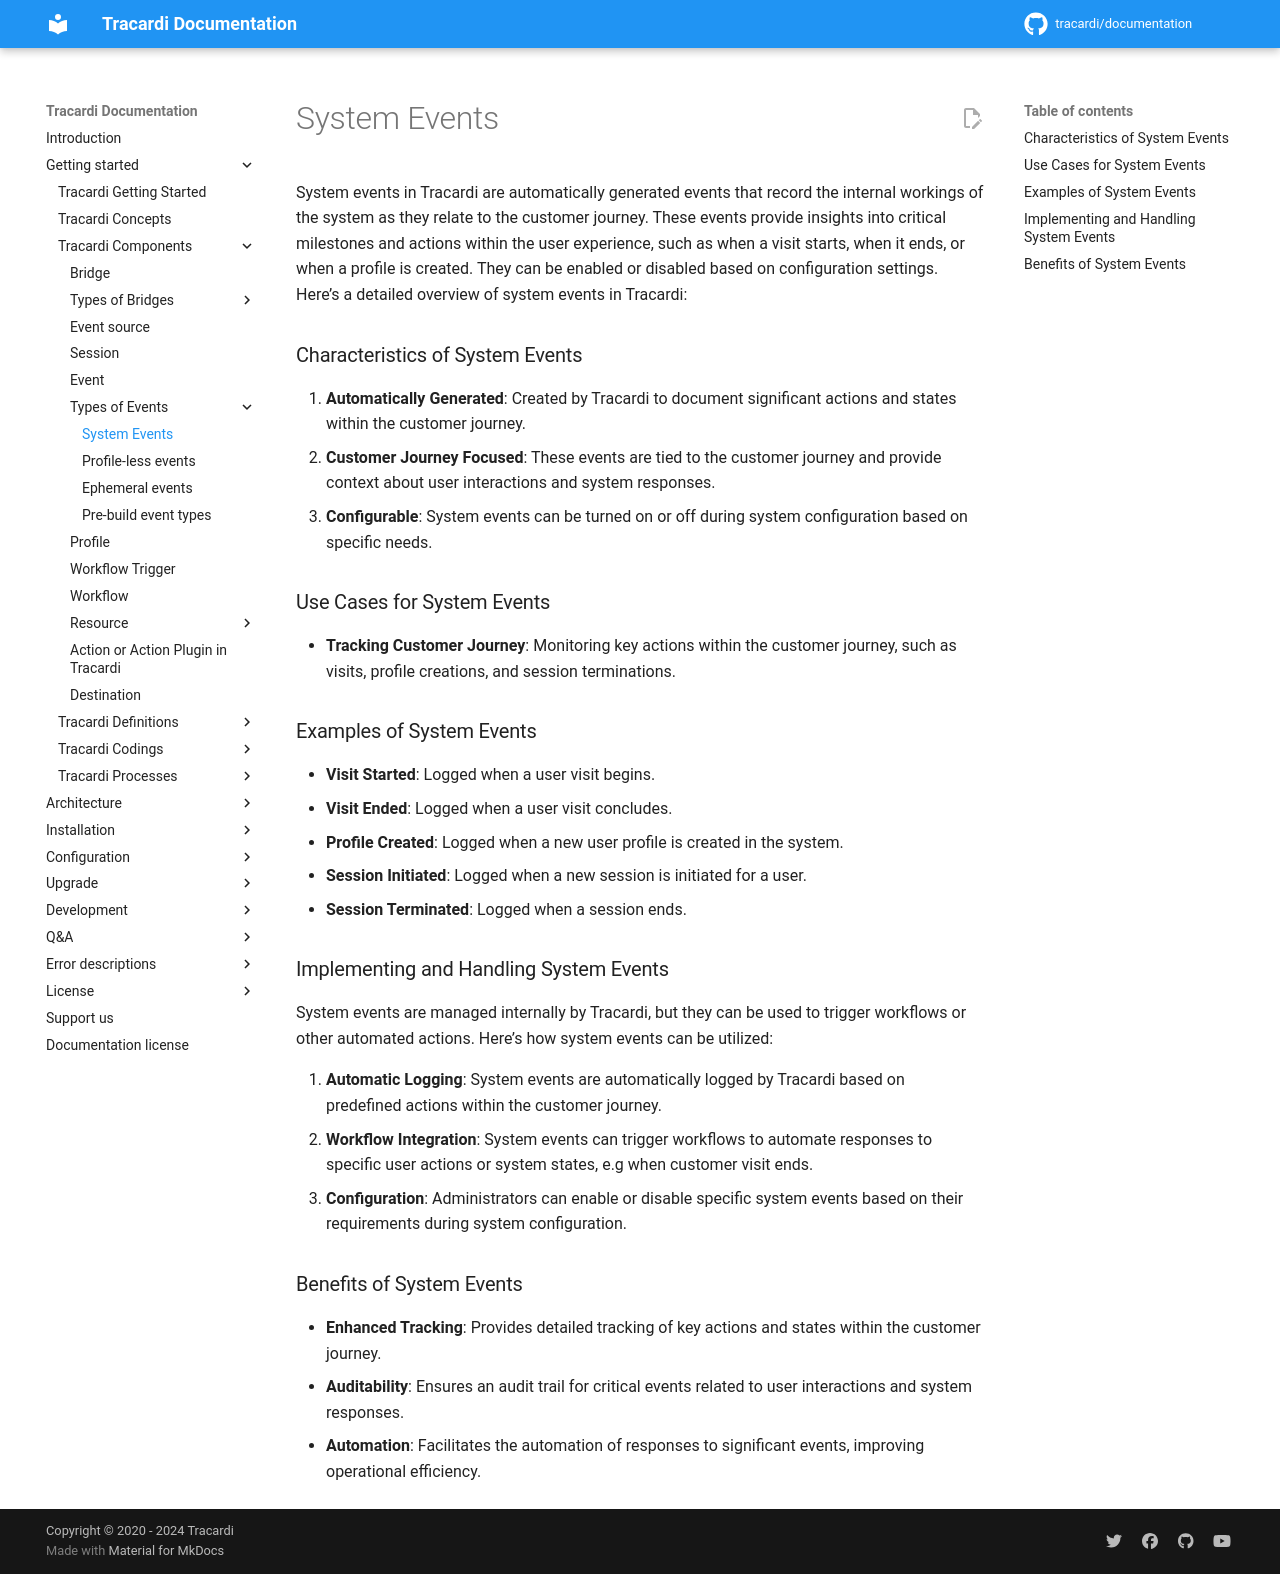

repository: Tracardi/documentation · page: 1.1.x/getting_started/components/events/system_events/index.html · generator: mkdocs

# System Events

System events in Tracardi are automatically generated events that record the internal workings of the system as they relate to the customer journey. These events provide insights into critical milestones and actions within the user experience, such as when a visit starts, when it ends, or when a profile is created. They can be enabled or disabled based on configuration settings. Here’s a detailed overview of system events in Tracardi:

### Characteristics of System Events

1. **Automatically Generated**: Created by Tracardi to document significant actions and states within the customer journey.
2. **Customer Journey Focused**: These events are tied to the customer journey and provide context about user interactions and system responses.
3. **Configurable**: System events can be turned on or off during system configuration based on specific needs.

### Use Cases for System Events

- **Tracking Customer Journey**: Monitoring key actions within the customer journey, such as visits, profile creations, and session terminations.

### Examples of System Events

- **Visit Started**: Logged when a user visit begins.
- **Visit Ended**: Logged when a user visit concludes.
- **Profile Created**: Logged when a new user profile is created in the system.
- **Session Initiated**: Logged when a new session is initiated for a user.
- **Session Terminated**: Logged when a session ends.

### Implementing and Handling System Events

System events are managed internally by Tracardi, but they can be used to trigger workflows or other automated actions. Here’s how system events can be utilized:

1. **Automatic Logging**: System events are automatically logged by Tracardi based on predefined actions within the customer journey.
2. **Workflow Integration**: System events can trigger workflows to automate responses to specific user actions or system states, e.g when customer visit ends.
3. **Configuration**: Administrators can enable or disable specific system events based on their requirements during system configuration.

### Benefits of System Events

- **Enhanced Tracking**: Provides detailed tracking of key actions and states within the customer journey.
- **Auditability**: Ensures an audit trail for critical events related to user interactions and system responses.
- **Automation**: Facilitates the automation of responses to significant events, improving operational efficiency.
